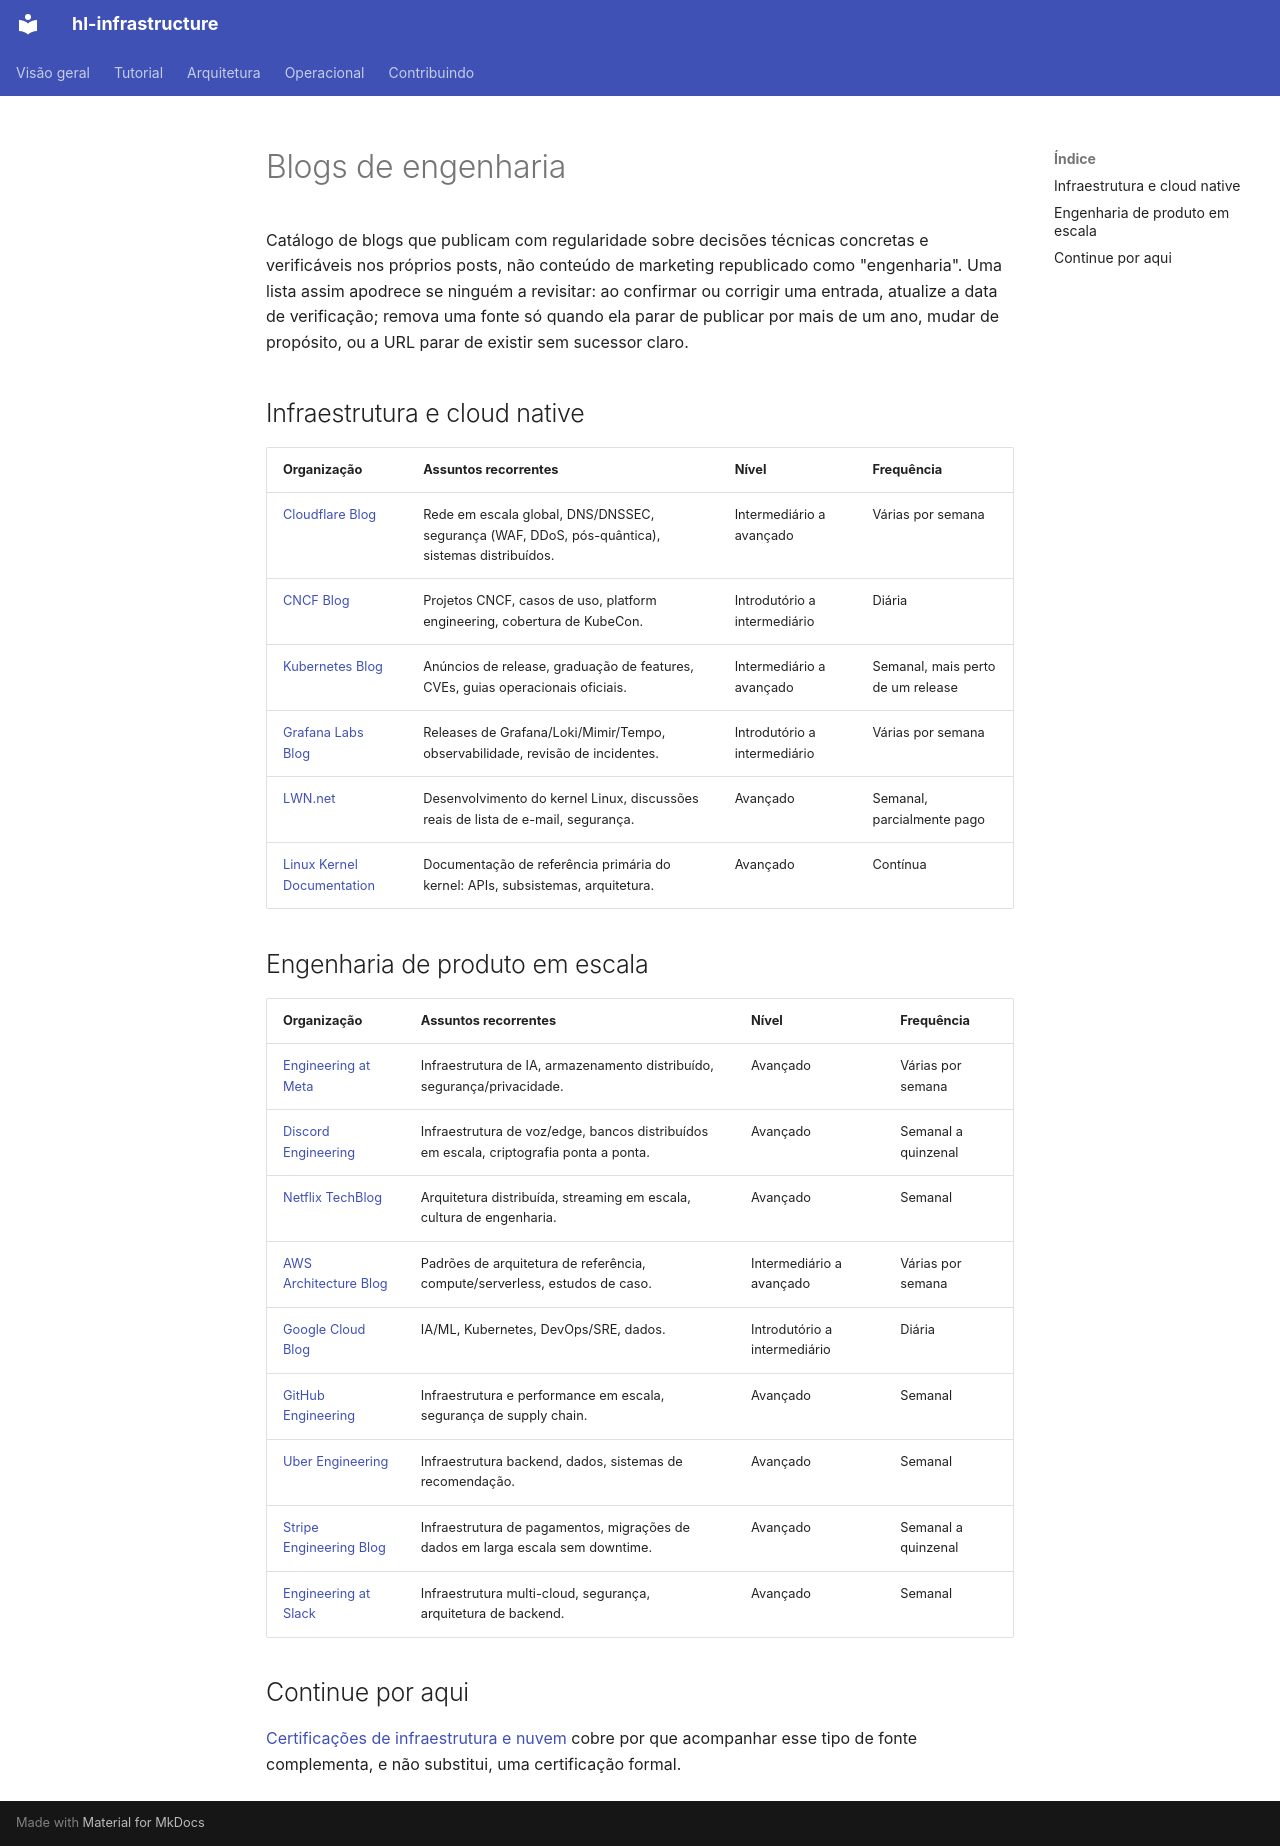

repository: guesant/hl-infrastructure · page: referencia/blogs-de-engenharia/index.html · generator: mkdocs

# Blogs de engenharia

Catálogo de blogs que publicam com regularidade sobre decisões técnicas concretas e verificáveis nos próprios posts, não conteúdo de marketing republicado como "engenharia". Uma lista assim apodrece se ninguém a revisitar: ao confirmar ou corrigir uma entrada, atualize a data de verificação; remova uma fonte só quando ela parar de publicar por mais de um ano, mudar de propósito, ou a URL parar de existir sem sucessor claro.

## Infraestrutura e cloud native

| Organização | Assuntos recorrentes | Nível | Frequência |
| --- | --- | --- | --- |
| [Cloudflare Blog](https://blog.cloudflare.com/) | Rede em escala global, DNS/DNSSEC, segurança (WAF, DDoS, pós-quântica), sistemas distribuídos. | Intermediário a avançado | Várias por semana |
| [CNCF Blog](https://www.cncf.io/blog/) | Projetos CNCF, casos de uso, platform engineering, cobertura de KubeCon. | Introdutório a intermediário | Diária |
| [Kubernetes Blog](https://kubernetes.io/blog/) | Anúncios de release, graduação de features, CVEs, guias operacionais oficiais. | Intermediário a avançado | Semanal, mais perto de um release |
| [Grafana Labs Blog](https://grafana.com/blog/) | Releases de Grafana/Loki/Mimir/Tempo, observabilidade, revisão de incidentes. | Introdutório a intermediário | Várias por semana |
| [LWN.net](https://lwn.net/) | Desenvolvimento do kernel Linux, discussões reais de lista de e-mail, segurança. | Avançado | Semanal, parcialmente pago |
| [Linux Kernel Documentation](https://docs.kernel.org/) | Documentação de referência primária do kernel: APIs, subsistemas, arquitetura. | Avançado | Contínua |

## Engenharia de produto em escala

| Organização | Assuntos recorrentes | Nível | Frequência |
| --- | --- | --- | --- |
| [Engineering at Meta](https://engineering.fb.com/) | Infraestrutura de IA, armazenamento distribuído, segurança/privacidade. | Avançado | Várias por semana |
| [Discord Engineering](https://discord.com/blog/engineering) | Infraestrutura de voz/edge, bancos distribuídos em escala, criptografia ponta a ponta. | Avançado | Semanal a quinzenal |
| [Netflix TechBlog](https://netflixtechblog.com/) | Arquitetura distribuída, streaming em escala, cultura de engenharia. | Avançado | Semanal |
| [AWS Architecture Blog](https://aws.amazon.com/blogs/architecture/) | Padrões de arquitetura de referência, compute/serverless, estudos de caso. | Intermediário a avançado | Várias por semana |
| [Google Cloud Blog](https://cloud.google.com/blog) | IA/ML, Kubernetes, DevOps/SRE, dados. | Introdutório a intermediário | Diária |
| [GitHub Engineering](https://github.blog/category/engineering/) | Infraestrutura e performance em escala, segurança de supply chain. | Avançado | Semanal |
| [Uber Engineering](https://www.uber.com/blog/engineering/) | Infraestrutura backend, dados, sistemas de recomendação. | Avançado | Semanal |
| [Stripe Engineering Blog](https://stripe.dev/blog/topic/engineering) | Infraestrutura de pagamentos, migrações de dados em larga escala sem downtime. | Avançado | Semanal a quinzenal |
| [Engineering at Slack](https://slack.engineering/) | Infraestrutura multi-cloud, segurança, arquitetura de backend. | Avançado | Semanal |

## Continue por aqui

[Certificações de infraestrutura e nuvem](../aprender/certificacoes-de-infraestrutura-e-nuvem.md) cobre por que acompanhar esse tipo de fonte complementa, e não substitui, uma certificação formal.
